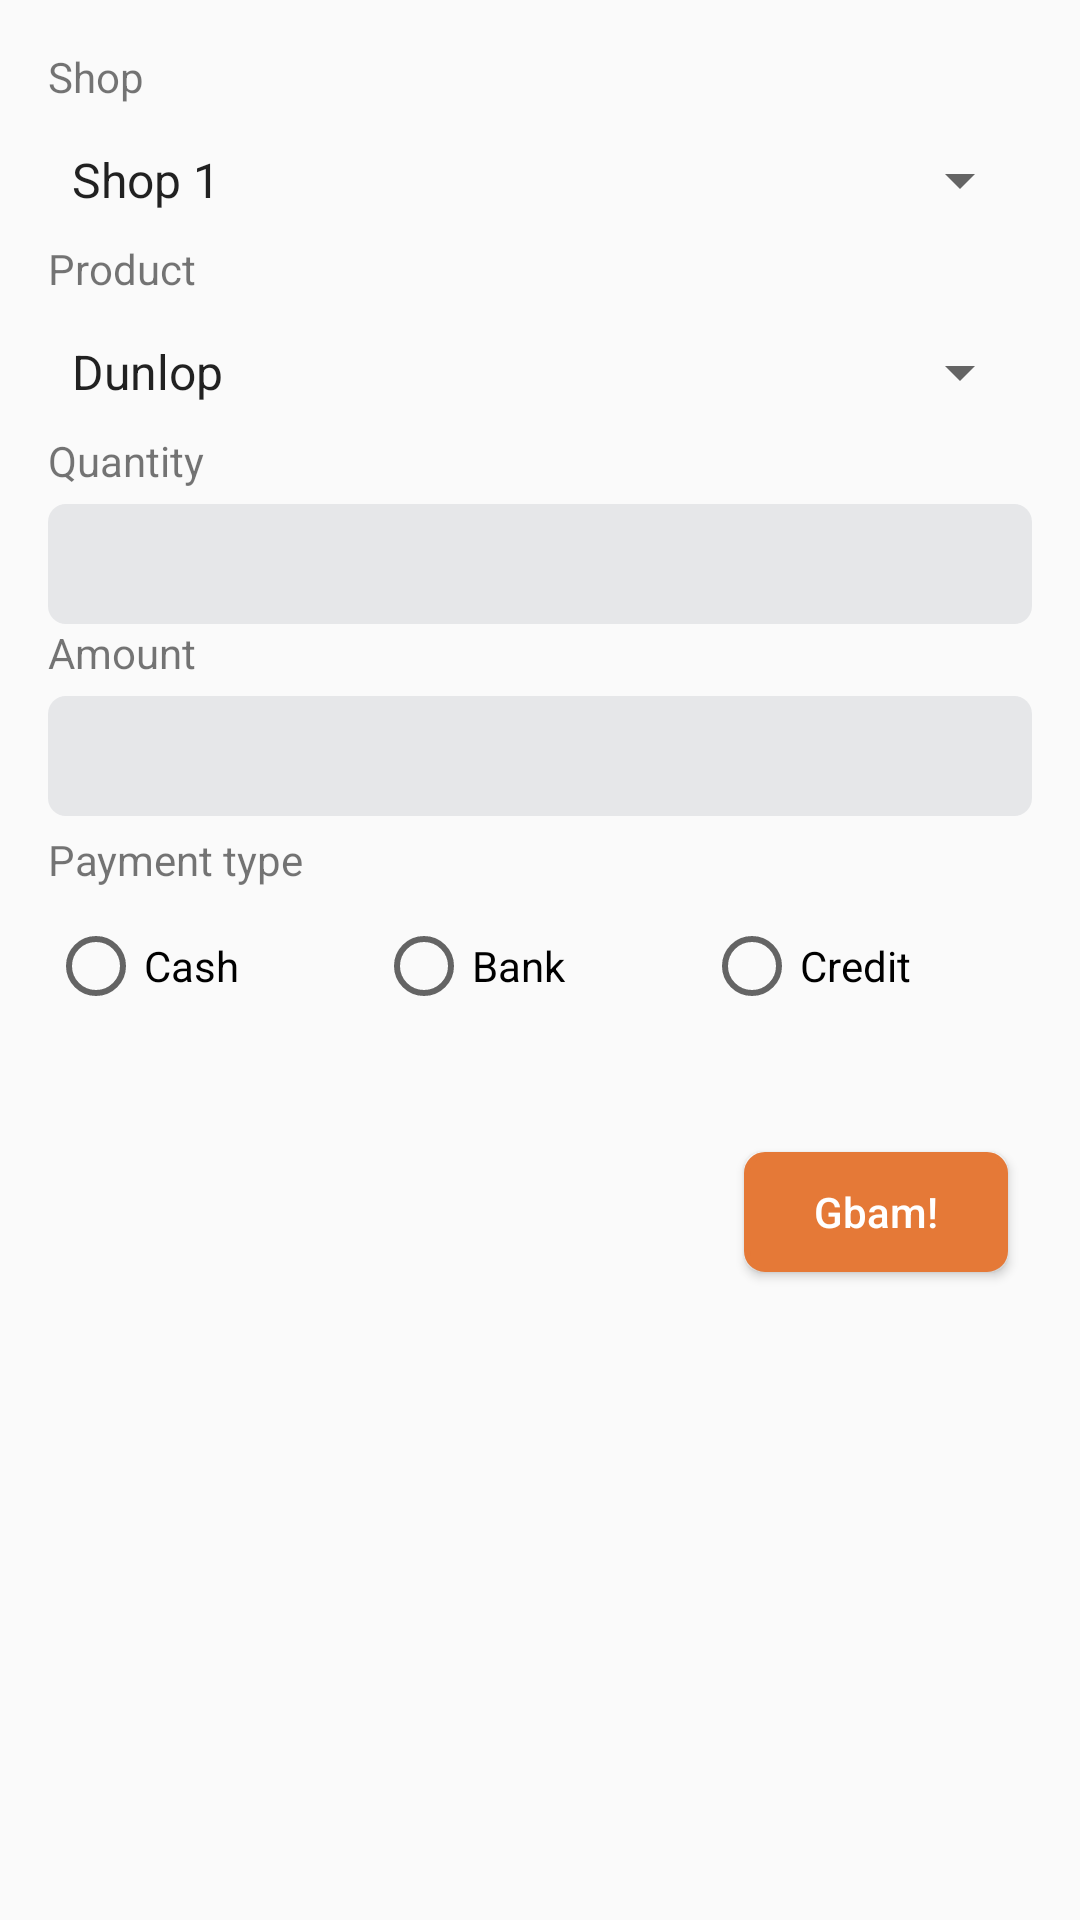

Layout XML and referenced resources for this Android screen:
<!-- AndroidManifest.xml: application theme AppTheme -->
<!-- res/layout/sales_fragment.xml -->
<?xml version="1.0" encoding="utf-8"?>
<LinearLayout
    xmlns:android="http://schemas.android.com/apk/res/android"
    android:layout_width="match_parent"
    android:layout_height="match_parent"
    android:padding="16dp"
    android:orientation="vertical">

    <TextView
        android:layout_width="wrap_content"
        android:layout_height="wrap_content"
        android:text="Shop"/>

    <Spinner
        android:layout_width="match_parent"
        android:layout_height="40dp"
        android:layout_marginTop="5dp"
        android:entries="@array/shops"/>

    <TextView
        android:layout_width="wrap_content"
        android:layout_height="wrap_content"
        android:text="Product"/>

    <Spinner
        android:layout_width="match_parent"
        android:layout_height="40dp"
        android:layout_marginTop="5dp"
        android:entries="@array/products"/>

    <TextView
        android:layout_width="wrap_content"
        android:layout_height="wrap_content"
        android:text="Quantity"/>

    <EditText
        android:id="@+id/editText"
        android:layout_width="match_parent"
        android:layout_height="40dp"
        android:layout_marginTop="5dp"
        android:ems="10"
        android:inputType="number"
        android:padding="5dp"
        android:background="@drawable/input_field_grey"/>

    <TextView
        android:layout_width="wrap_content"
        android:layout_height="wrap_content"
        android:text="Amount"/>

    <EditText
        android:id="@+id/amount"
        android:layout_width="match_parent"
        android:layout_height="40dp"
        android:layout_marginTop="5dp"
        android:ems="10"
        android:inputType="number"
        android:padding="5dp"
        android:background="@drawable/input_field_grey"/>

    <TextView
        android:layout_width="wrap_content"
        android:layout_height="wrap_content"
        android:layout_marginTop="5dp"
        android:text="Payment type"/>

    <RadioGroup
        android:id="@+id/payment_type"
        android:layout_width="match_parent"
        android:layout_height="wrap_content"
        android:weightSum="3"
        android:layout_marginTop="10dp"
        android:orientation="horizontal">

        <RadioButton
            android:id="@+id/cash_option"
            android:layout_width="0dp"
            android:layout_height="wrap_content"
            android:layout_weight="1"
            android:text="Cash"/>

        <RadioButton
            android:id="@+id/bank_option"
            android:layout_width="0dp"
            android:layout_height="wrap_content"
            android:layout_weight="1"
            android:text="Bank"/>

        <RadioButton
            android:id="@+id/credit_option"
            android:layout_width="0dp"
            android:layout_height="wrap_content"
            android:layout_weight="1"
            android:text="Credit"/>

    </RadioGroup>

    <LinearLayout
        android:layout_width="match_parent"
        android:layout_height="wrap_content"
        android:orientation="vertical"
        android:id="@+id/bank_details"
        android:visibility="gone">

        <TextView
            android:layout_width="wrap_content"
            android:layout_height="wrap_content"
            android:text="Bank details"
            android:layout_marginTop="10dp"/>

        <EditText
            android:id="@+id/bank_name"
            android:layout_width="match_parent"
            android:layout_height="40dp"
            android:layout_marginTop="5dp"
            android:ems="10"
            android:inputType="textPersonName"
            android:padding="5dp"
            android:background="@drawable/input_field_grey"/>

    </LinearLayout>


    <Button
        android:id="@+id/registerBtn"
        android:layout_width="wrap_content"
        android:layout_height="40dp"
        android:layout_marginEnd="8dp"
        android:layout_marginTop="46dp"
        android:background="@drawable/button_border"
        android:text="Gbam!"
        android:textAllCaps="false"
        android:textSize="@dimen/textBtn"
        android:textColor="@color/colorWhite"
        android:layout_gravity="right"/>



</LinearLayout>
<!-- resources referenced by this layout -->
<resources>
  <array name="products">
          <item>Dunlop</item>
          <item>Product 2</item>
      </array>
  <array name="shops">
          <item>Shop 1</item>
          <item>Shop 2</item>
          <item>Shop 3</item>
          <item>Shop 4</item>
          <item>Shop 5</item>
      </array>
  <color name="colorWhite">#ffffff</color>
  <dimen name="textBtn">14dp</dimen>
  <!-- drawable button_border (drawable) -->
  <?xml version="1.0" encoding="utf-8"?>
  <shape xmlns:android="http://schemas.android.com/apk/res/android">
  
      <stroke android:color="@color/colorPrimaryDark" android:width="2dp"/>
  
      <solid android:color="@color/colorPrimary"/>
  
      <corners android:radius="6dp" />
  
  </shape>
  <!-- drawable input_field_grey (drawable) -->
  <?xml version="1.0" encoding="utf-8"?>
  <shape xmlns:android="http://schemas.android.com/apk/res/android">
  
      <solid android:color="#FFE6E7E9" />
  
      <corners android:radius="6dp" />
  
  </shape>
  <style name="AppTheme" parent="Theme.AppCompat.Light.DarkActionBar">
          
          <item name="colorPrimary">@color/colorPrimary</item>
          <item name="colorPrimaryDark">@color/colorPrimaryDark</item>
          <item name="colorAccent">@color/colorPrimary</item>
      </style>
  <color name="colorPrimaryDark">#E57937</color>
  <color name="colorPrimary">#E57937</color>
</resources>
